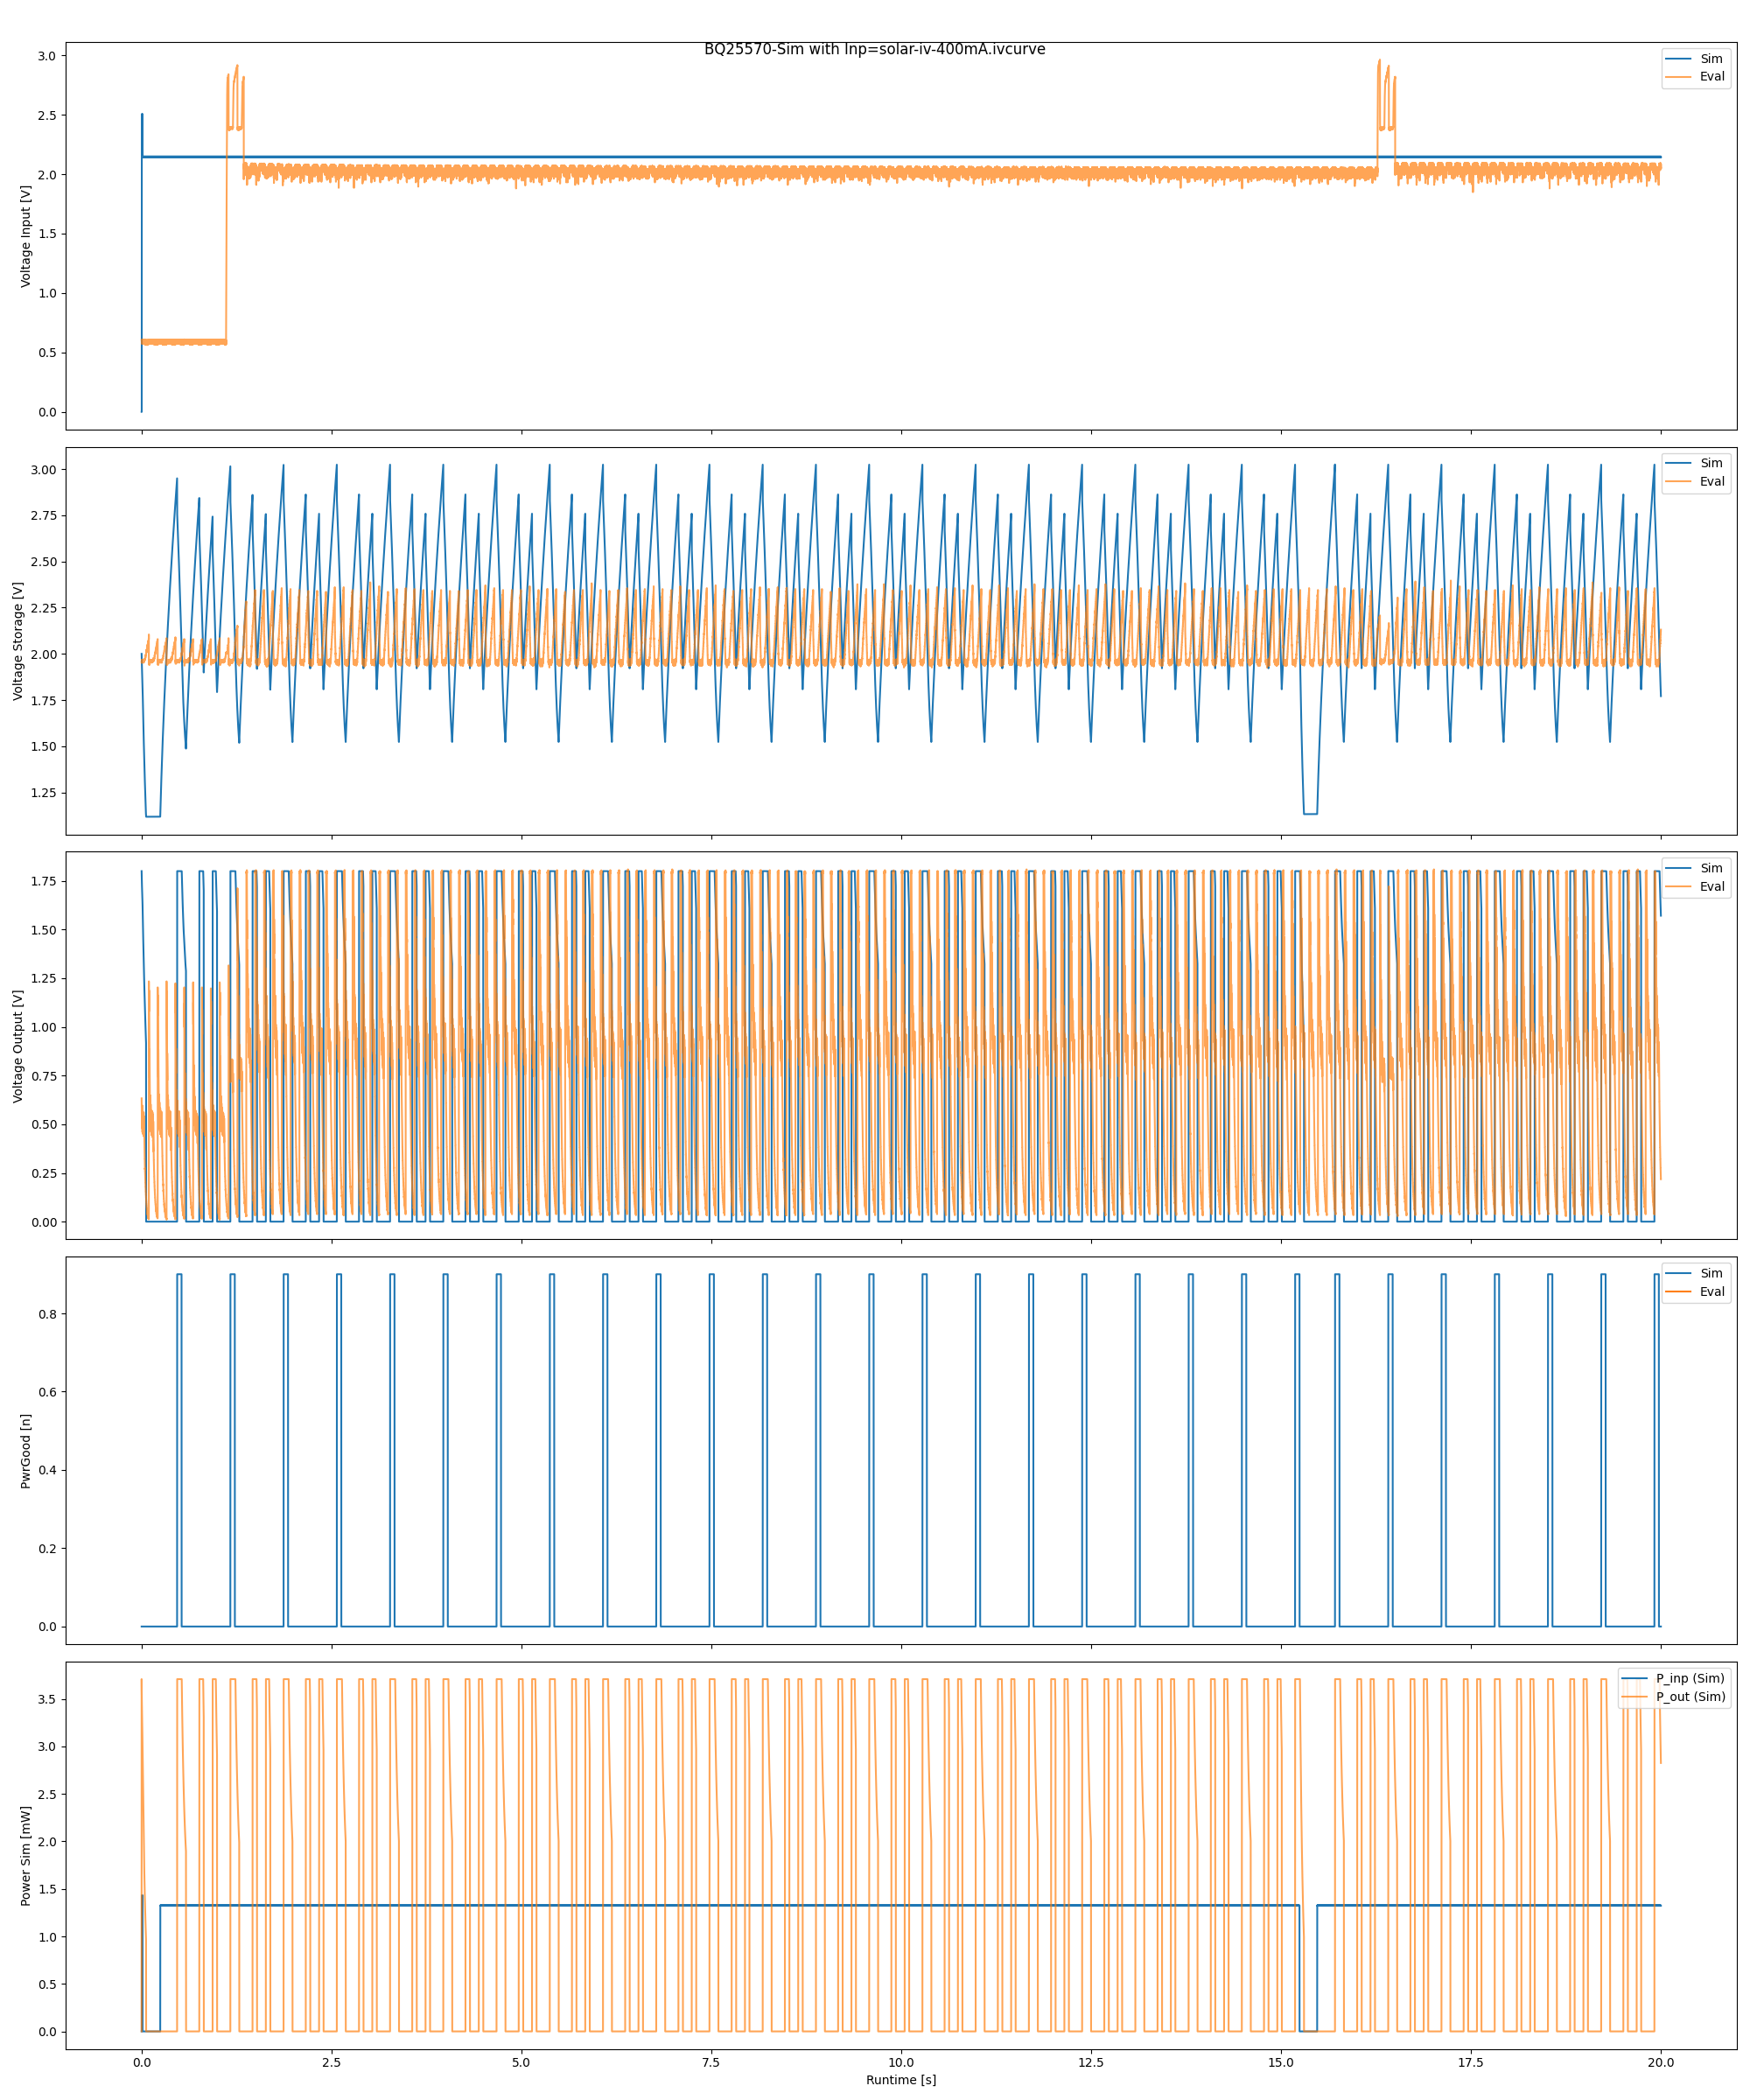

Write the Python code that produced this figure.
from pathlib import Path

from shepherd_core.vsource import ResistiveTarget
from matplotlib import pyplot as plt
import pandas as pd

from bq_shepherd import simulate_source
from eval_kit_behavior_var1.data_bq import get_bq_analog, get_bq_digital

# config - mainly for sim
path_here = Path(__file__).parent
path_input = path_here / "data_solar/solar-iv-400mA.ivcurve.csv"
target = ResistiveTarget(R_Ohm=983, controlled=False)
eval_runtime = 20

# open eval-data
eval_stats = get_bq_analog("LED  400mA, 1000R Load")
eval_pwrgd = get_bq_digital("LED  400mA, 1000R Load")
# allow visualisation for digital data
eval_d2 = eval_pwrgd.iloc[:-1, :]
eval_d2["Time [s]"] = eval_pwrgd["Time [s]"].iloc[1:].reset_index(drop=True) - 10e-9
eval_pwrgd = pd.concat([eval_pwrgd, eval_d2], axis=0, ignore_index=True).sort_values(by=["Time [s]"]).reset_index(drop=True)

# run simulation
sim_stats = simulate_source(
    target=target,
    path_ivcurve=path_input,
    runtime=eval_runtime,
    # path_output=file_output,
)

# Align data
# sim_stats["time"] = sim_stats["time"] + 21.45
eval_stats["Time [s]"] = eval_stats["Time [s]"] - 21.48
eval_pwrgd["Time [s]"] = eval_pwrgd["Time [s]"] - 21.48

# shorten timeframe
eval_runtime = min(eval_runtime, sim_stats["time"].max())
eval_stats = eval_stats.loc[eval_stats["Time [s]"] <= eval_runtime]
eval_stats = eval_stats.loc[eval_stats["Time [s]"] >= 0.0]
eval_pwrgd = eval_pwrgd.loc[eval_pwrgd["Time [s]"] <= eval_runtime]
eval_pwrgd = eval_pwrgd.loc[eval_pwrgd["Time [s]"] >= 0.0]
sim_stats = sim_stats.loc[sim_stats["time"] <= eval_runtime]
sim_stats = sim_stats.loc[sim_stats["time"] >= 0.0]

# Visualize
fig, axs = plt.subplots(5, 1, sharex="all", figsize=(20, 4 * 6), layout="tight")
fig.suptitle(f"BQ25570-Sim with Inp={path_input.stem}") #, E={e_out_Ws} Ws")
axs[0].set_ylabel("Voltage Input [V]")
axs[0].plot(sim_stats["time"], sim_stats["V_inp"])
axs[0].plot(eval_stats["Time [s]"], eval_stats["V_IN"],alpha=0.7)
axs[0].legend(["Sim", "Eval"], loc="upper right")

axs[1].set_ylabel("Voltage Storage [V]")
axs[1].plot(sim_stats["time"], sim_stats["V_cap"])
axs[1].plot(eval_stats["Time [s]"], eval_stats["V_BAT"],alpha=0.7)
axs[1].legend(["Sim", "Eval"], loc="upper right")

axs[2].set_ylabel("Voltage Output [V]")
axs[2].plot(sim_stats["time"], sim_stats["V_out"])
axs[2].plot(eval_stats["Time [s]"], eval_stats["V_OUT"],alpha=0.7)
axs[2].legend(["Sim", "Eval"], loc="upper right")

axs[3].set_ylabel("PwrGood [n]")
axs[3].plot(sim_stats["time"], 0.9 * sim_stats["PwrGood"])
axs[3].plot(eval_pwrgd["Time [s]"], 0.9 * eval_pwrgd["BAT_OK"] + 1.0)
axs[3].legend(["Sim", "Eval"], loc="upper right")

axs[4].set_ylabel("Power Sim [mW]")
axs[4].plot(sim_stats["time"], sim_stats["P_inp"])
axs[4].plot(sim_stats["time"], sim_stats["P_out"],alpha=0.7)
axs[4].legend(["P_inp (Sim)", "P_out (Sim)"], loc="upper right")

axs[4].set_xlabel("Runtime [s]")

for ax in axs:
    # deactivates offset-creation for ax-ticks
    ax.get_yaxis().get_major_formatter().set_useOffset(False)
    ax.get_xaxis().get_major_formatter().set_useOffset(False)

plt.savefig(Path(__file__).with_suffix(".png"))
# plt.savefig(Path(__file__).with_suffix(".svg"))
plt.close(fig)
plt.clf()

print(f"PowerGood - Ratio: {sim_stats["PwrGood"].sum() / sim_stats["PwrGood"].shape[0]:.3f}")
